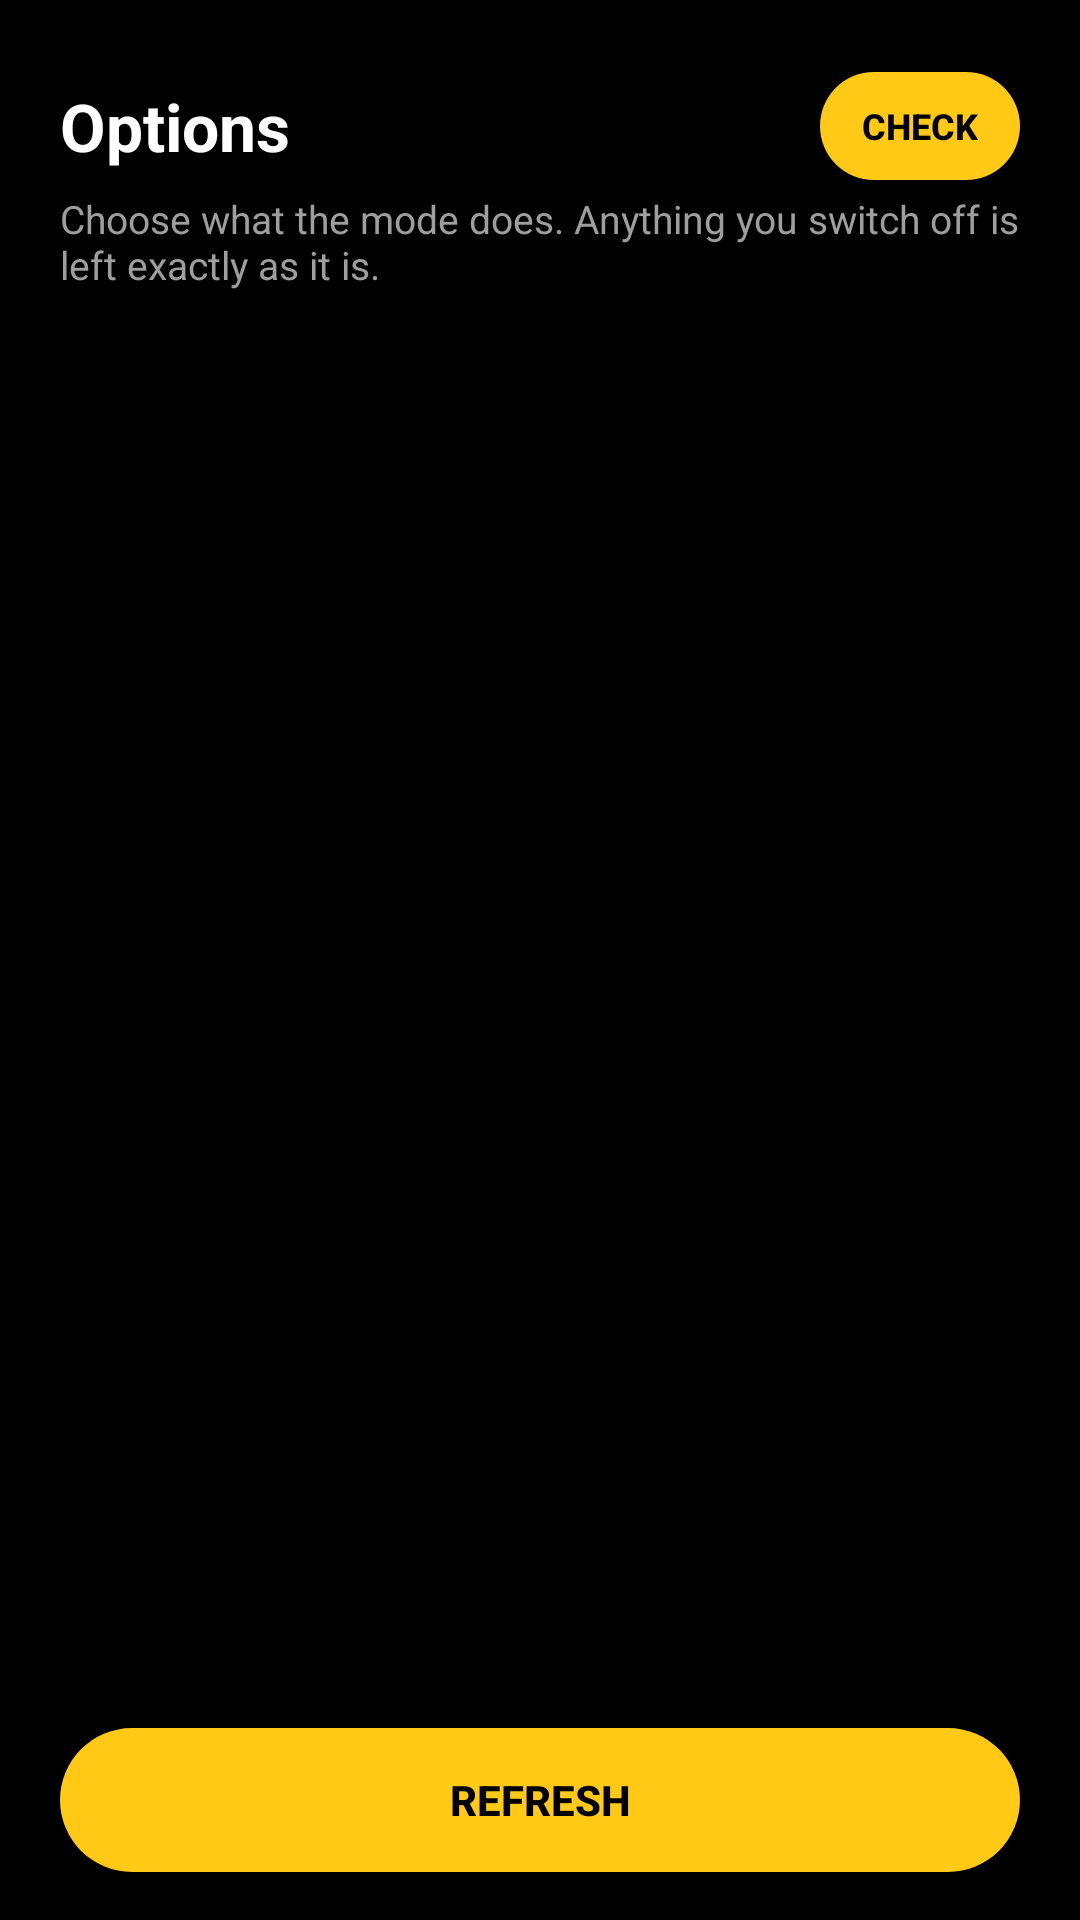

Android layout source for this screen:
<!-- AndroidManifest.xml: activity theme Theme.Spsm -->
<!-- res/layout/activity_knobs.xml -->
<?xml version="1.0" encoding="utf-8"?>
<LinearLayout xmlns:android="http://schemas.android.com/apk/res/android"
    android:layout_width="match_parent"
    android:layout_height="match_parent"
    android:orientation="vertical"
    android:background="#FF000000"
    android:fitsSystemWindows="true"
    android:paddingLeft="20dp"
    android:paddingRight="20dp"
    android:paddingTop="24dp"
    android:paddingBottom="16dp">

    <LinearLayout
        android:layout_width="match_parent"
        android:layout_height="wrap_content"
        android:gravity="center_vertical"
        android:orientation="horizontal">

        <TextView
            android:layout_width="0dp"
            android:layout_height="wrap_content"
            android:layout_weight="1"
            android:text="@string/knobs_title"
            android:textColor="#FFFFFFFF"
            android:textSize="22sp"
            android:textStyle="bold" />

        <Button
            android:id="@+id/btn_check"
            android:layout_width="wrap_content"
            android:layout_height="36dp"
            android:minWidth="64dp"
            android:background="@drawable/bg_button"
            android:paddingLeft="14dp"
            android:paddingRight="14dp"
            android:text="@string/probe_button"
            android:textColor="#FF000000"
            android:textSize="12sp"
            android:textStyle="bold" />
    </LinearLayout>

    <TextView
        android:layout_width="match_parent"
        android:layout_height="wrap_content"
        android:layout_marginTop="4dp"
        android:text="@string/knobs_subtitle"
        android:textColor="#FF9E9E9E"
        android:textSize="13sp" />

    <TextView
        android:id="@+id/knob_status"
        android:layout_width="match_parent"
        android:layout_height="wrap_content"
        android:layout_marginTop="10dp"
        android:textColor="#FFFFC915"
        android:textSize="13sp" />

    <ScrollView
        android:layout_width="match_parent"
        android:layout_height="0dp"
        android:layout_weight="1"
        android:layout_marginTop="4dp"
        android:scrollbars="none">

        <LinearLayout
            android:id="@+id/knob_list"
            android:layout_width="match_parent"
            android:layout_height="wrap_content"
            android:orientation="vertical"
            android:paddingBottom="16dp" />
    </ScrollView>

    <Button
        android:id="@+id/btn_reload"
        android:layout_width="match_parent"
        android:layout_height="48dp"
        android:background="@drawable/bg_button"
        android:text="@string/refresh"
        android:textColor="#FF000000"
        android:textStyle="bold" />
</LinearLayout>
<!-- resources referenced by this layout -->
<resources>
  <!-- drawable bg_button (drawable) -->
  <?xml version="1.0" encoding="utf-8"?>
  <shape xmlns:android="http://schemas.android.com/apk/res/android" android:shape="rectangle">
      <solid android:color="@color/accent" />
      <corners android:radius="24dp" />
  </shape>
  <string name="knobs_subtitle">Choose what the mode does. Anything you switch off is left exactly as it is.</string>
  <string name="knobs_title">Options</string>
  <string name="probe_button">Check</string>
  <string name="refresh">Refresh</string>
  <style name="Theme.Spsm" parent="@android:style/Theme.DeviceDefault.NoActionBar">
          <item name="android:windowBackground">@color/black</item>
          <item name="android:colorBackground">@color/black</item>
          <item name="android:statusBarColor">@color/black</item>
          <item name="android:navigationBarColor">@color/black</item>
          <item name="android:windowLightStatusBar">false</item>
          <item name="android:textColorPrimary">@color/white</item>
          <item name="android:textColorSecondary">@color/text_secondary</item>
          <item name="android:colorAccent">@color/accent</item>
          <item name="android:colorPrimary">@color/accent</item>
          <item name="android:windowDrawsSystemBarBackgrounds">true</item>
          <item name="android:navigationBarDividerColor">@color/black</item>
      </style>
  <color name="accent">#FFFFC915</color>
  <color name="black">#FF000000</color>
  <color name="white">#FFFFFFFF</color>
  <color name="text_secondary">#B3FFFFFF</color>
</resources>
